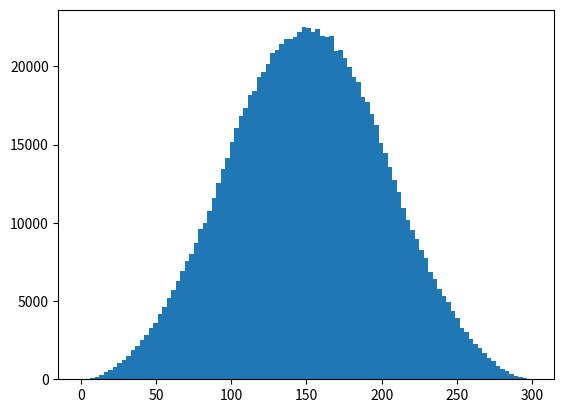

Reproduce this figure in Python.
import random
import matplotlib.pyplot as plt


random.seed(0)
data = range(0, 101)
vals = []
N = 1_000_000
for _ in range(N):
    num1 = random.choice(data)
    num2 = random.choice(data)
    num3 = random.choice(data)
    vals.append(num1 + num2 + num3)

plt.hist(vals, bins=100)
plt.show()
